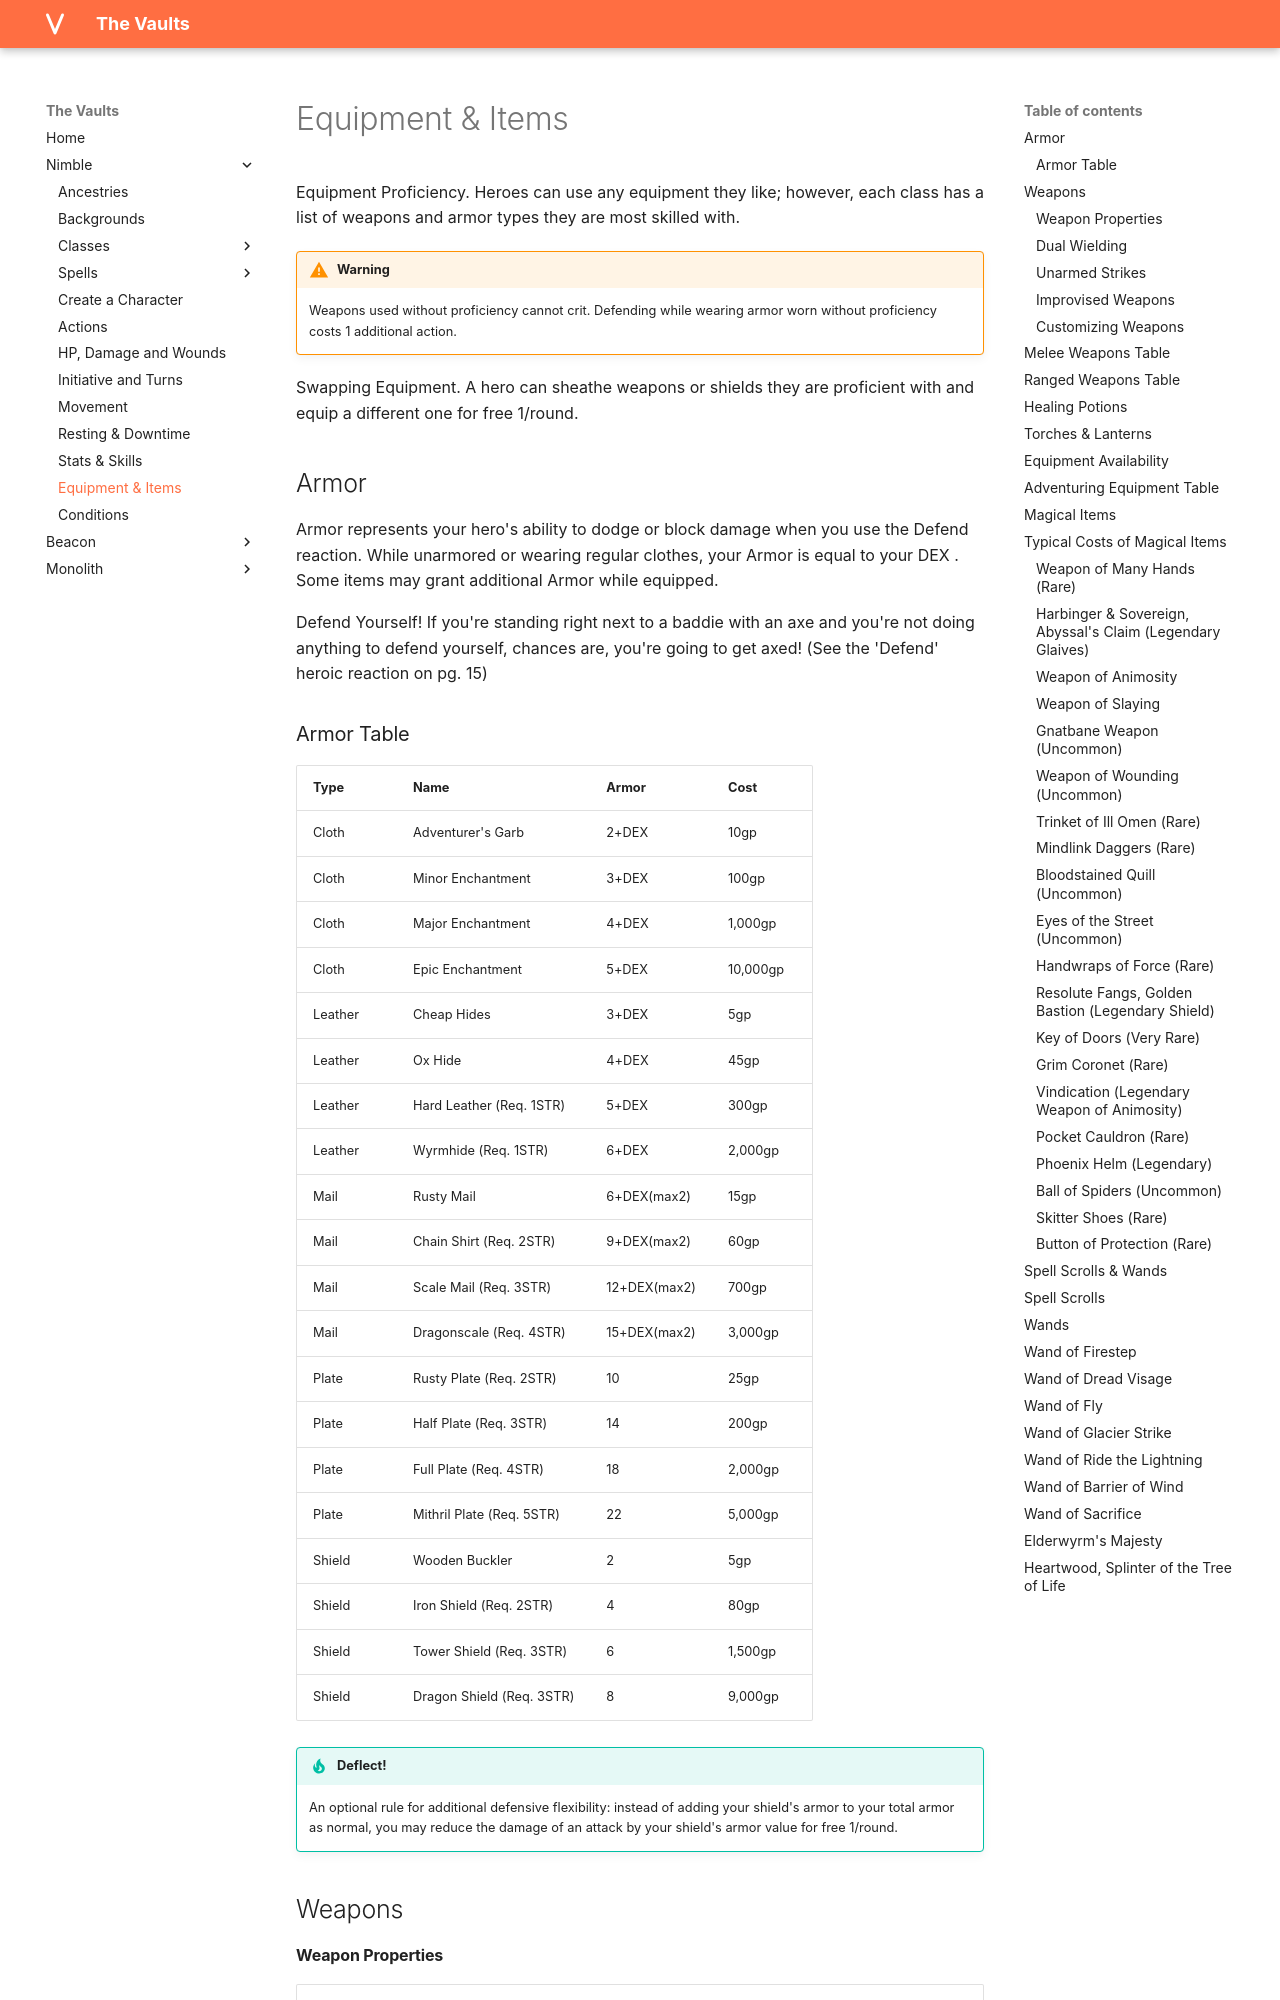

repository: rollingnomad/vaults · page: nimble/equipment/index.html · generator: mkdocs

Equipment Proficiency. Heroes can use any equipment they like; however, each class has a list of weapons and armor types they are most skilled with. 

!!! warning 
    Weapons used without proficiency cannot crit. Defending while wearing armor worn without proficiency costs 1 additional action.

Swapping Equipment. A hero can sheathe weapons or shields they are proficient with and equip a different one for free 1/round.

## Armor

Armor represents your hero's ability to dodge or block damage when you use the Defend reaction. While unarmored or wearing regular clothes, your Armor is equal to your DEX . Some items may grant additional Armor while equipped.

Defend Yourself! If you're standing right next to a baddie with an axe and you're not doing anything to defend yourself, chances are, you're going to get axed! (See the 'Defend' heroic reaction on pg. 15)

### Armor Table

| Type    | Name                          | Armor        | Cost     |
|---------|-------------------------------|--------------|----------|
| Cloth   | Adventurer's Garb             | 2+DEX        | 10gp     |
| Cloth   | Minor Enchantment             | 3+DEX        | 100gp    |
| Cloth   | Major Enchantment             | 4+DEX        | 1,000gp  |
| Cloth   | Epic Enchantment              | 5+DEX        | 10,000gp |
| Leather | Cheap Hides                    | 3+DEX        | 5gp     |
| Leather | Ox Hide                        | 4+DEX        | 45gp    |
| Leather | Hard Leather (Req. 1STR)       | 5+DEX        | 300gp   |
| Leather | Wyrmhide (Req. 1STR)          | 6+DEX        | 2,000gp  |
| Mail    | Rusty Mail                    | 6+DEX(max2)  | 15gp     |
| Mail    | Chain Shirt (Req. 2STR)       | 9+DEX(max2)  | 60gp     |
| Mail    | Scale Mail (Req. 3STR)        | 12+DEX(max2) | 700gp    |
| Mail    | Dragonscale (Req. 4STR)       | 15+DEX(max2) | 3,000gp  |
| Plate   | Rusty Plate (Req. 2STR)       | 10           | 25gp     |
| Plate   | Half Plate (Req. 3STR)        | 14           | 200gp    |
| Plate   | Full Plate (Req. 4STR)        | 18           | 2,000gp  |
| Plate   | Mithril Plate (Req. 5STR)     | 22           | 5,000gp  |
| Shield  | Wooden Buckler                | 2            | 5gp      |
| Shield  | Iron Shield (Req. 2STR)       | 4            | 80gp     |
| Shield  | Tower Shield (Req. 3STR)      | 6            | 1,500gp  |
| Shield  | Dragon Shield (Req. 3STR)     | 8            | 9,000gp  |

!!! tip "Deflect!" 
    An  optional  rule  for  additional defensive flexibility: instead of adding your shield's armor to your total armor as normal, you may reduce the damage of an attack by your shield's armor value for free 1/round.

## Weapons
